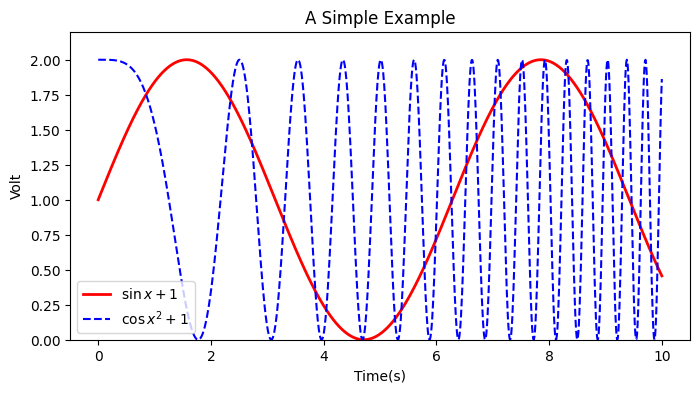

This chart was generated by the following Python code:
# coding:utf-8
# @Project:AID1810
# [redacted]
# @Date:2019/1/23 20:09
# @File_name:matplotlib_base_handle.py
# @IDE:PyCharm

import numpy as np
import matplotlib.pyplot as plt  # 导入matplotlib

x = np.linspace(0, 10, 1000)  # 自变量 x=(0,10),总共设置1000个点进行曲线圆滑优化
y = np.sin(x) + 1  # 因变量 y
z = np.cos(x**2) + 1  # 因变量 z

plt.figure(figsize = (8, 4))
plt.rcParams["font.sans-serif"] = ["SimHei"]  # 设置字体为黑体，可显示中文标签
plt.rcParams["axes.unicode_minus"] = False   # 姐姐保存图像负号 - 显示为方块的问题
# 作图,设置标签,线条类型,线条颜色,线条大小
plt.plot(x, y,label = "$\sin x+1$", color = "red", linewidth = 2)
plt.plot(x, z, "b--",label = "$\cos x^2+1$")  # 作图,设置标签,线条类型
plt.xlabel("Time(s)")  # x 轴名称
plt.ylabel("Volt")  # y 轴名称
plt.title("A Simple Example")  # 标题
plt.ylim(0, 2.2)  # 显示 y 轴的坐标范围
plt.legend()  # 显示图例
plt.show()  # 显示作图结果
